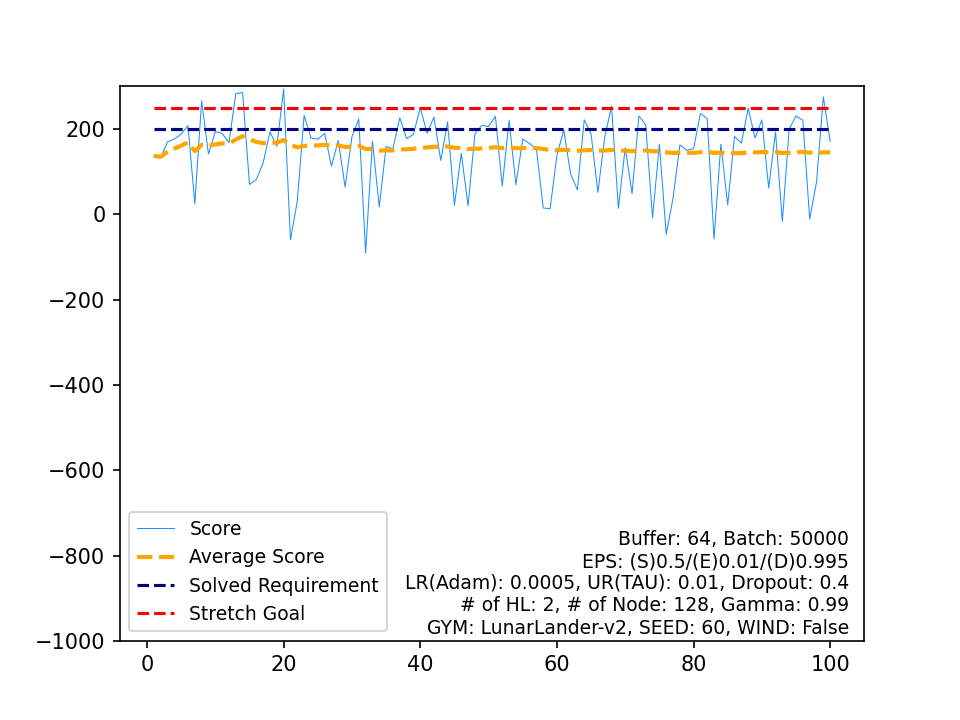

Values plotted in this chart, from the file beside it:
, Score, Average Score, Timestamp, Solved Requirement, Stretch Goal
0, 136.8, 136.8, 701, 200, 250
1, 133.2, 135, 645, 200, 250
2, 169.9, 146.6, 778, 200, 250
3, 176.6, 154.1, 998, 200, 250
4, 188.3, 161, 760, 200, 250
5, 207.7, 168.8, 590, 200, 250
6, 24.75, 148.2, 214, 200, 250
7, 266.4, 163, 345, 200, 250
8, 141.5, 160.6, 723, 200, 250
9, 194.2, 163.9, 618, 200, 250
10, 189.6, 166.3, 544, 200, 250
11, 168.1, 166.4, 495, 200, 250
12, 283, 175.4, 327, 200, 250
13, 285.4, 183.2, 310, 200, 250
14, 70.18, 175.7, 208, 200, 250
15, 81.82, 169.8, 999, 200, 250
16, 120.2, 166.9, 809, 200, 250
17, 193.5, 168.4, 648, 200, 250
18, 159.4, 167.9, 661, 200, 250
19, 293.4, 174.2, 271, 200, 250
20, -59.47, 163.1, 563, 200, 250
21, 30.67, 157.1, 176, 200, 250
22, 231.8, 160.3, 584, 200, 250
23, 179.1, 161.1, 709, 200, 250
24, 176.1, 161.7, 582, 200, 250
25, 189.8, 162.8, 945, 200, 250
26, 113, 160.9, 999, 200, 250
27, 173.3, 161.4, 697, 200, 250
28, 63.73, 158, 153, 200, 250
29, 182, 158.8, 584, 200, 250
30, 223.4, 160.9, 540, 200, 250
31, -90.27, 153, 620, 200, 250
32, 171.2, 153.6, 474, 200, 250
33, 17.21, 149.6, 334, 200, 250
34, 159, 149.8, 680, 200, 250
35, 153.6, 150, 766, 200, 250
36, 226.5, 152, 405, 200, 250
37, 177.6, 152.7, 770, 200, 250
38, 187.4, 153.6, 661, 200, 250
39, 250.2, 156, 394, 200, 250
40, 190, 156.8, 767, 200, 250
41, 228.1, 158.5, 427, 200, 250
42, 126.4, 157.8, 936, 200, 250
43, 217, 159.1, 478, 200, 250
44, 21.29, 156.1, 376, 200, 250
45, 142.8, 155.8, 716, 200, 250
46, 20.08, 152.9, 233, 200, 250
47, 188.6, 153.6, 644, 200, 250
48, 208.6, 154.8, 533, 200, 250
49, 206, 155.8, 512, 200, 250
50, 230, 157.2, 506, 200, 250
51, 66.3, 155.5, 999, 200, 250
52, 220.1, 156.7, 535, 200, 250
53, 69.41, 155.1, 240, 200, 250
54, 176.4, 155.5, 658, 200, 250
55, 166.2, 155.7, 680, 200, 250
56, 152.8, 155.6, 680, 200, 250
57, 14.9, 153.2, 163, 200, 250
58, 13.3, 150.8, 315, 200, 250
59, 138.2, 150.6, 877, 200, 250
... 40 more rows
